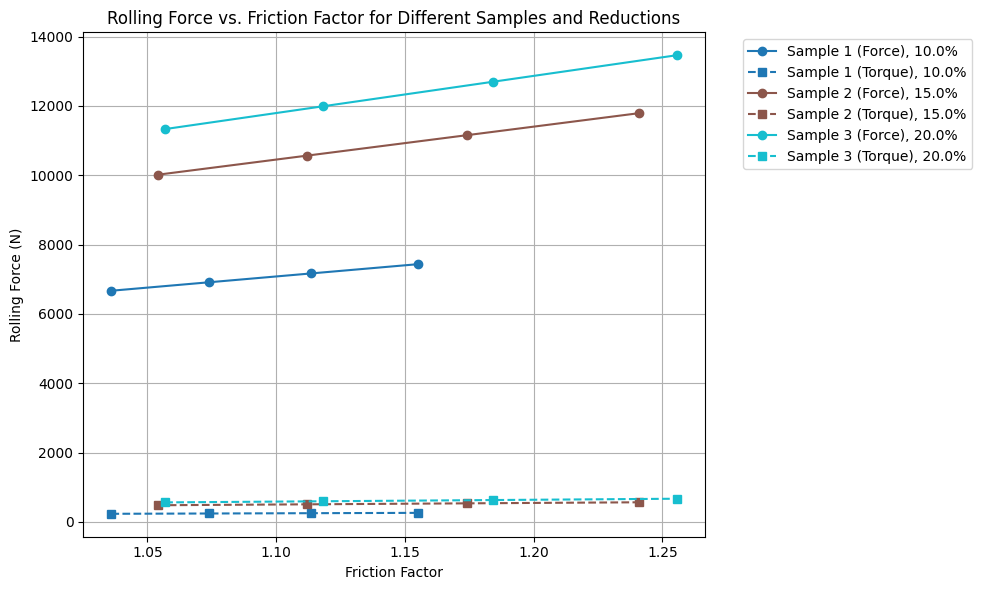

Here is the Python script that generated this plot:
#Group 2 Data where RPM varies, Reduction is Constant at 15%
import math
import numpy as np
import matplotlib.pyplot as plt
from scipy.integrate import quad 

 
#Define constants
von_mises_factor = 2/math.sqrt(3)
roll_radius = 32.5 
T = 20
k = -0.5058*T + 210.4
n =-0.0004*T + 0.2185
colors = ['red', 'blue', 'green']

#Resetting global variables
plt.style.use('default')

# Sample data (3 samples)
samples = [
    {'h_naught': 1.654, 'h_after': 1.502, 'width': 24.615, 'reductions': [0.1654], 'label': 'Sample 1'},
    {'h_naught': 1.598, 'h_after': 1.314, 'width': 24.408, 'reductions': [0.2397], 'label': 'Sample 2'},
    {'h_naught': 1.584, 'h_after': 1.280, 'width': 25.057, 'reductions': [0.3168], 'label': 'Sample 3'}
]

#Different friction values
friction_values = [0.05, 0.10, 0.15, 0.20]

#Define functions
def mean_flow_stress(k, n, epsilon_final):
    integral, _ = quad(lambda x: k * x**n, 0, epsilon_final)
    return integral / epsilon_final

def geometry_values(h_naught, h_after, width):
    h_bar = (h_naught + h_after) / 2  
    length = math.sqrt(roll_radius * (h_naught - h_after)) 
    area = width * length
    return length, area, h_bar 

def friction_factor(friction_value, length, h_bar):
    Q = (friction_value * length) / h_bar 
    return 1 / Q * (math.e**(Q) - 1)

def pressure(von_mises_factor, mean_flow_stress, friction_factor):
    return von_mises_factor * mean_flow_stress * friction_factor

def rolling_force(pressure, area):
    return pressure * area

def rolling_torque(rolling_force, length, h_naught, h_after):
    h_bar = (h_naught + h_after) / 2  
    length = math.sqrt(roll_radius * (h_naught - h_after)) 
    return rolling_force * (length/2) 



# Set up the plot 1
plt.figure(figsize=(10, 6))
plt.title('Rolling Force vs. Friction Factor for Different Samples and Reductions')
plt.xlabel('Friction Factor')
plt.ylabel('Rolling Force (N)')
plt.grid(True)

# Automatically generate distinct colors
num_lines = sum(len(sample['reductions']) for sample in samples)  # Total lines
colors = plt.cm.tab10(np.linspace(0, 1, num_lines))  # 10 distinct colors (or use 'viridis')

color_idx = 0
# Main calculation and plotting loop
for i, sample in enumerate(samples):
    # Calculate geometry values for this sample
    length, area, h_bar = geometry_values(sample['h_naught'], sample['h_after'], sample['width'])
    
    for reduction, color in zip(sample['reductions'], colors):
        epsilon_final = reduction / sample['h_naught']
        mfs = mean_flow_stress(k, n, epsilon_final)

        
        # Store results for plotting
        ff_values = []
        force_values = []
        torque_values = []
        
        for friction in friction_values:
            ff = friction_factor(friction, length, h_bar)
            p = pressure(von_mises_factor, mfs, ff)
            force = rolling_force(p, area)
            torque = rolling_torque(force, length, sample['h_naught']/1000, sample['h_after']/1000)

            #Conversion to get values in Nm instead of Nmm

            ff_values.append(ff)
            force_values.append(force)
            torque_values.append(torque)
            
       
        # Plot for this reduction
        reduction_percent = (reduction/sample['h_naught'])*100

        # Plot force (left axis)
        plt.plot(ff_values, force_values, 'o-', color=colors[i], 
                label=f"{sample['label']} (Force), {reduction_percent:.1f}%")
        
        # Plot torque (right axis)
        plt.plot(ff_values, torque_values, 's--', color=colors[i], 
                label=f"{sample['label']} (Torque), {reduction_percent:.1f}%")
                              
        print(f"Sample {i+1} - Rolling Forces: {force_values}")
        print(f"Sample {i+1} - Rolling Torque: {torque_values}")


# Add legend and show plot
plt.legend(bbox_to_anchor=(1.05, 1), loc='upper left')
plt.tight_layout()
plt.show()




